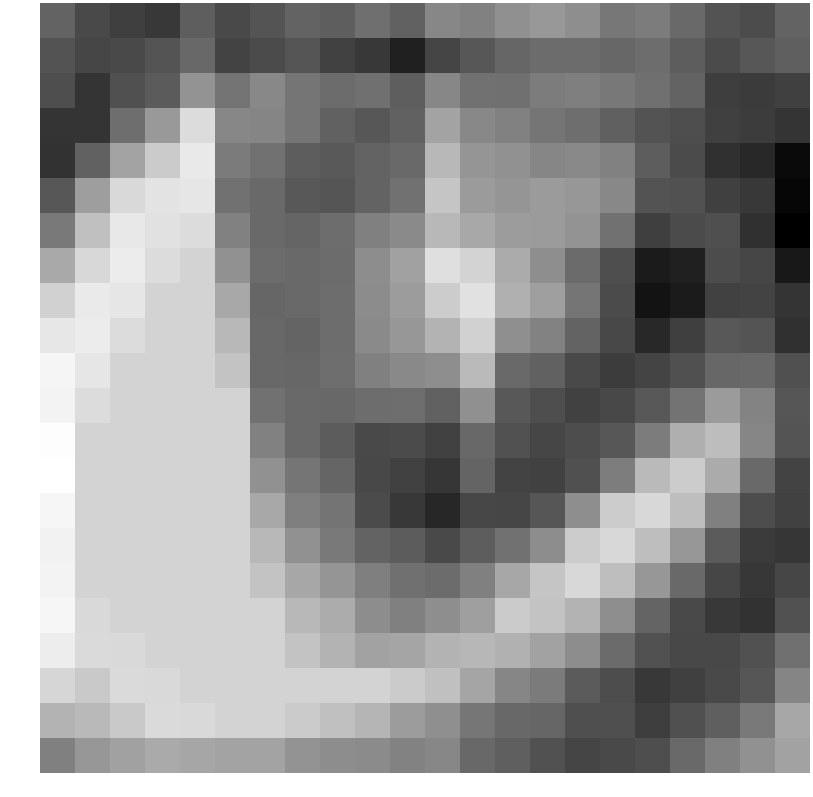

The table this chart was drawn from, first rows:
-0.898407, -1.736978, -2.057930, -2.236032, -1.038271, -1.683712, -1.366384, -0.891464, -1.050101, -0.505483, -0.929673, 0.268370, 0.063332, 0.550948, 0.819254, 0.490498, -0.246726, -0.075135, -0.710053, -1.416459, -1.633929, -0.874817
-1.399, -1.814, -1.686, -1.379, -0.7433, -1.924, -1.671, -1.354, -1.95, -2.245, -3.032, -1.838, -1.281, -0.7856, -0.593, -0.5996, -0.7507, -0.5816, -1.087, -1.665, -1.266, -1.029
-1.556, -2.369, -1.514, -1.133, 0.6726, -0.3405, 0.2818, -0.3014, -0.5991, -0.4876, -1.036, 0.2562, -0.4134, -0.483, -0.09161, 0.008352, -0.2314, -0.4618, -0.8767, -2.086, -2.182, -2.029
-2.381, -2.36, -0.5353, 0.8567, 3.007, 0.2704, 0.205, -0.3279, -0.94, -1.272, -0.9096, 1.175, 0.3076, 0.05759, -0.3105, -0.5359, -0.9891, -1.414, -1.558, -2.012, -2.157, -2.362
-2.452, -0.9657, 1.149, 2.461, 3.402, -0.1082, -0.4369, -1.087, -1.175, -0.9052, -0.6974, 1.844, 0.702, 0.592, 0.2393, 0.315, 0.05759, -1.096, -1.657, -2.528, -2.785, -3.75
-1.286, 0.9957, 2.888, 3.247, 3.32, -0.435, -0.6592, -1.242, -1.33, -0.8939, -0.4215, 2.261, 0.8963, 0.7046, 0.9076, 0.7665, 0.3112, -1.403, -1.465, -2.009, -2.276, -3.861
-0.1518, 2.086, 3.368, 3.158, 2.992, 0.07011, -0.6766, -0.8273, -0.5584, 0.03642, 0.357, 1.824, 1.331, 0.9374, 0.9061, 0.6982, -0.4327, -2.039, -1.664, -1.528, -2.537, -4.085
1.356, 2.867, 3.493, 2.992, 2.729, 0.5752, -0.5891, -0.6835, -0.598, 0.4613, 1.116, 3.081, 2.726, 1.406, 0.4845, -0.6345, -1.561, -3.19, -3.017, -1.64, -1.814, -3.298
2.649, 3.459, 3.32, 2.729, 2.729, 1.324, -0.7888, -0.6778, -0.5589, 0.4311, 0.9352, 2.485, 3.164, 1.592, 1.036, -0.3197, -1.676, -3.472, -3.216, -1.99, -1.934, -2.372
3.346, 3.493, 2.992, 2.729, 2.729, 1.834, -0.7154, -0.846, -0.556, 0.3623, 0.7822, 1.673, 2.642, 0.5312, 0.09889, -0.882, -1.771, -2.753, -2.054, -1.257, -1.36, -2.518
3.782, 3.32, 2.729, 2.729, 2.729, 2.223, -0.7457, -0.7644, -0.5449, 0.05156, 0.3441, 0.5054, 1.909, -0.6499, -0.926, -1.733, -2.104, -1.891, -1.496, -0.7482, -0.7076, -1.491
3.729, 2.992, 2.729, 2.729, 2.729, 2.729, -0.435, -0.6592, -0.7356, -0.5688, -0.5359, -0.9192, 0.5432, -1.256, -1.568, -1.971, -1.755, -1.252, -0.3813, 0.9046, 0.1212, -1.314
4.048, 2.729, 2.729, 2.729, 2.729, 2.729, 0.07011, -0.6766, -1.108, -1.696, -1.655, -1.98, -0.7294, -1.477, -1.819, -1.611, -1.288, -0.1034, 1.552, 2.008, 0.2224, -1.37
4.134, 2.729, 2.729, 2.729, 2.729, 2.729, 0.5752, -0.3083, -0.8372, -1.747, -1.969, -2.337, -0.8639, -1.916, -1.939, -1.5, -0.04573, 1.912, 2.492, 1.425, -0.7139, -1.92
3.823, 2.729, 2.729, 2.729, 2.729, 2.729, 1.324, -0.002888, -0.3438, -1.661, -2.28, -2.811, -1.774, -1.815, -1.293, 0.4903, 2.482, 2.875, 2.021, 0.04559, -1.593, -1.977
3.707, 2.729, 2.729, 2.729, 2.729, 2.729, 1.834, 0.5756, -0.163, -0.8832, -1.102, -1.73, -1.092, -0.4363, 0.4671, 2.482, 2.875, 2.021, 0.7944, -1.16, -2.166, -2.325
3.779, 2.729, 2.729, 2.729, 2.729, 2.729, 2.223, 1.294, 0.7061, 0.008016, -0.4847, -0.5975, 0.04626, 1.301, 2.27, 2.875, 2.021, 0.7944, -0.6499, -1.825, -2.311, -1.823
3.84, 2.91, 2.729, 2.729, 2.729, 2.729, 2.729, 1.834, 1.446, 0.4651, 0.05457, 0.4993, 1.039, 2.441, 2.188, 1.672, 0.4942, -0.8564, -1.704, -2.283, -2.472, -1.464
3.529, 2.941, 2.91, 2.729, 2.729, 2.729, 2.729, 2.223, 1.687, 1.117, 1.24, 1.685, 1.813, 1.602, 1.138, 0.4495, -0.6335, -1.47, -1.757, -1.759, -1.433, -0.4577
2.798, 2.391, 2.941, 2.91, 2.729, 2.729, 2.729, 2.729, 2.729, 2.729, 2.448, 2.097, 1.243, 0.2311, -0.1076, -1.149, -1.59, -2.247, -2.024, -1.729, -1.293, 0.2095
1.695, 1.872, 2.391, 2.941, 2.91, 2.729, 2.729, 2.448, 2.097, 1.748, 0.9432, 0.5297, -0.2875, -0.7203, -0.7795, -1.533, -1.538, -2.071, -1.496, -1.029, -0.1651, 1.277
0.04506, 0.7726, 1.098, 1.377, 1.273, 1.155, 1.155, 0.6498, 0.4428, 0.3981, 0.1159, 0.2618, -0.716, -1.005, -1.472, -1.85, -1.725, -1.551, -0.662, 0.04811, 0.5768, 1.118
